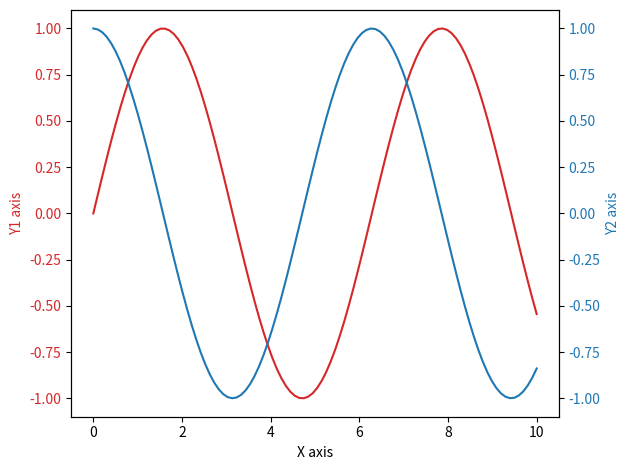

The script that saved this image:
import matplotlib.pyplot as plt
import numpy as np

x = np.linspace(0, 10, 100)
y1 = np.sin(x)
y2 = np.cos(x)

fig, ax1 = plt.subplots()

color = 'tab:red'
ax1.set_xlabel('X axis')
ax1.set_ylabel('Y1 axis', color=color)
ax1.plot(x, y1, color=color)
ax1.tick_params(axis='y', labelcolor=color)

ax2 = ax1.twinx()  # instantiate a second axes that shares the same x-axis

color = 'tab:blue'
ax2.set_ylabel('Y2 axis', color=color)  # we already handled the x-label with ax1
ax2.plot(x, y2, color=color)
ax2.tick_params(axis='y', labelcolor=color)

fig.tight_layout()  # otherwise the right y-label is slightly clipped
plt.show()